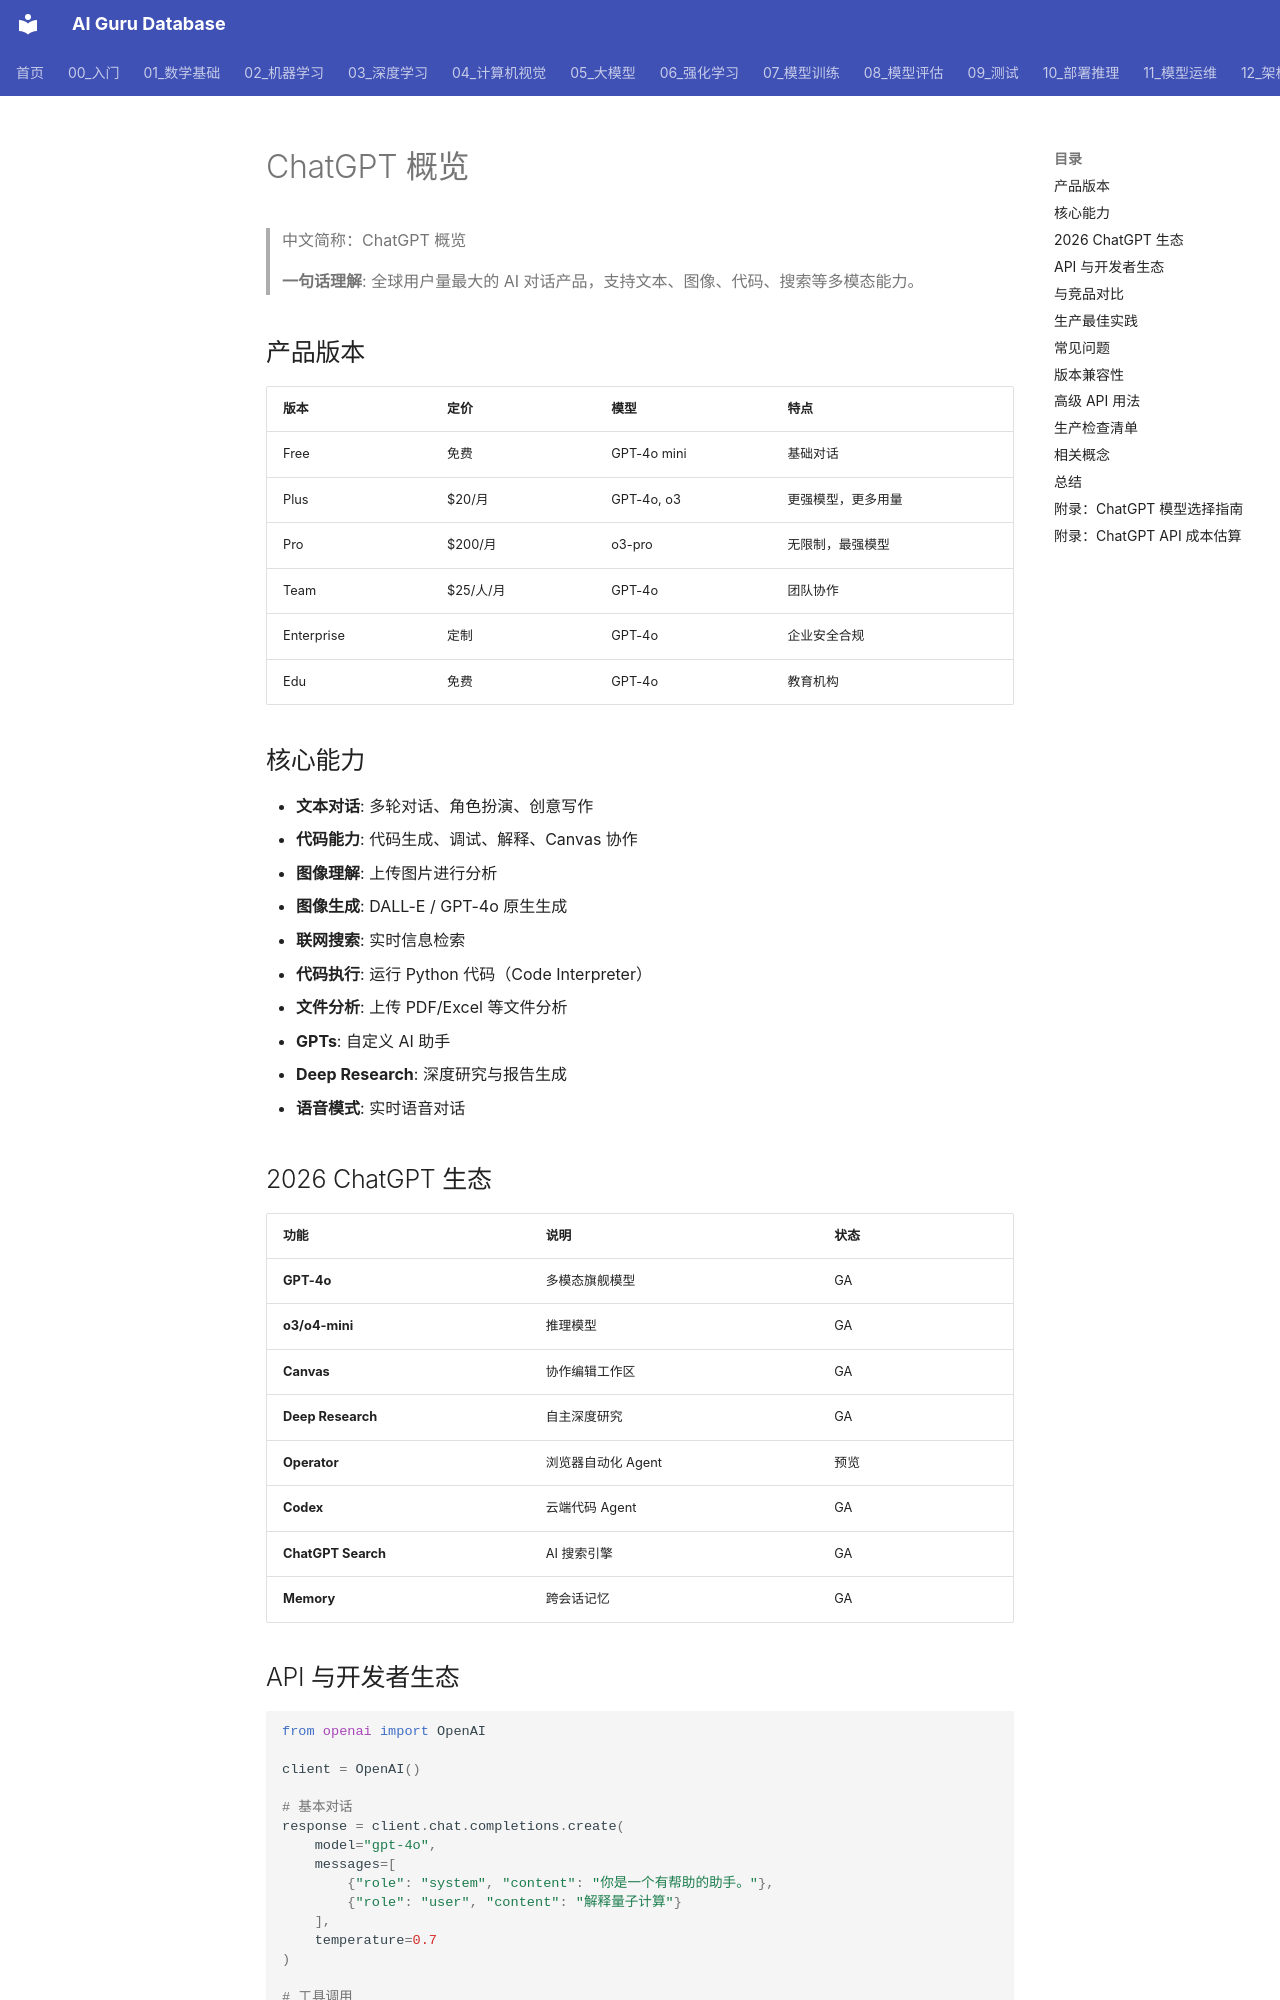

repository: ai-guru-global/ai-guru-database · page: 05_大模型/12_LLM产品/01_chatgpt_概览/index.html · generator: mkdocs

---
title: "ChatGPT 概览"
category: "05-nlp-llms-llm-products"
tags: ["llm", "chatbot", "product", "openai", "ai-assistant"]
summary: "OpenAI 出品的全球用户量最大的 AI 对话产品，支持文本、图像、代码、搜索等多模态能力。"
sources:
  - "https://chatgpt.com/"
created: 2026-06-12
updated: 2026-07-10
lifecycle: reviewed
tier: supporting
aliases:
  - "Chatgpt Overview"
  - "chatgpt overview"
  - chatgpt_overview

name_zh: "ChatGPT 概览"
---
# ChatGPT 概览

> 中文简称：ChatGPT 概览

> **一句话理解**: 全球用户量最大的 AI 对话产品，支持文本、图像、代码、搜索等多模态能力。

## 产品版本

| 版本 | 定价 | 模型 | 特点 |
|------|------|------|------|
| Free | 免费 | GPT-4o mini | 基础对话 |
| Plus | $20/月 | GPT-4o, o3 | 更强模型，更多用量 |
| Pro | $200/月 | o3-pro | 无限制，最强模型 |
| Team | $25/人/月 | GPT-4o | 团队协作 |
| Enterprise | 定制 | GPT-4o | 企业安全合规 |
| Edu | 免费 | GPT-4o | 教育机构 |

## 核心能力

- **文本对话**: 多轮对话、角色扮演、创意写作
- **代码能力**: 代码生成、调试、解释、Canvas 协作
- **图像理解**: 上传图片进行分析
- **图像生成**: DALL-E / GPT-4o 原生生成
- **联网搜索**: 实时信息检索
- **代码执行**: 运行 Python 代码（Code Interpreter）
- **文件分析**: 上传 PDF/Excel 等文件分析
- **GPTs**: 自定义 AI 助手
- **Deep Research**: 深度研究与报告生成
- **语音模式**: 实时语音对话

## 2026 ChatGPT 生态

| 功能 | 说明 | 状态 |
|------|------|------|
| **GPT-4o** | 多模态旗舰模型 | GA |
| **o3/o4-mini** | 推理模型 | GA |
| **Canvas** | 协作编辑工作区 | GA |
| **Deep Research** | 自主深度研究 | GA |
| **Operator** | 浏览器自动化 Agent | 预览 |
| **Codex** | 云端代码 Agent | GA |
| **ChatGPT Search** | AI 搜索引擎 | GA |
| **Memory** | 跨会话记忆 | GA |
